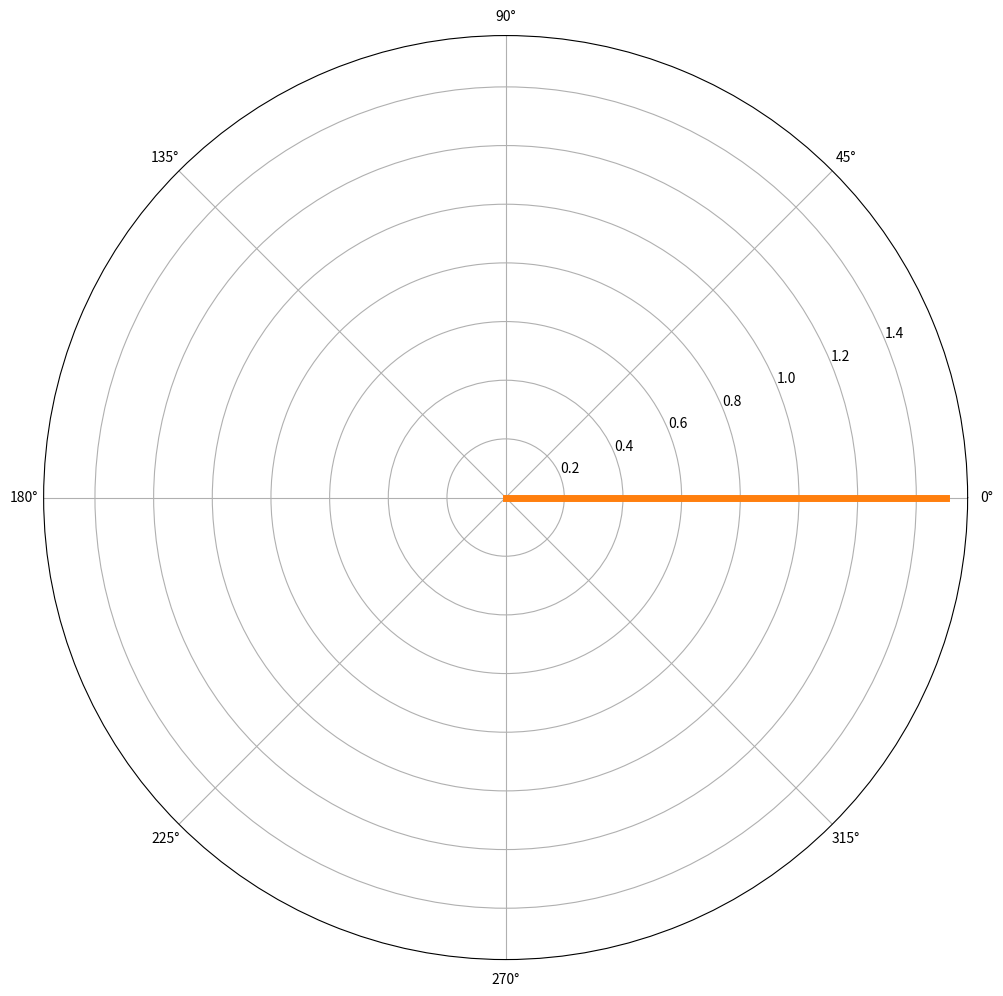

This chart was generated by the following Python code: (Note: this script raises an exception after producing the figure.)
#!/usr/bin/env python3
# -*- encoding: utf-8 -*-

# plot covariance matrix

import cmath
from itertools import product
import math
import matplotlib.pyplot as plt
import numpy as np
import sys
import time

# Freq
F = 434100000.0
# Measurements in metres
C = 299792458.0
LAMBDA = C / F 

COV_SQUELCH = 500e3

# "x" is the depth of the element in metres when the wavefront is arriving from direction 0 degrees
# "y" is the offset to the side for the element 

# Pizza box equilateral
ANTENNAS = [
	(0.0, 0),
	(0.1992, 0.115),
	(0.1992, -0.115),
]

n = 3
nn = n*n

dirs = np.linspace(0, 2*math.pi, num=360)
# Precalculate expected phase offsets per every direction
steering_vectors = []
for d in dirs:
	angles = []
	for x, y in ANTENNAS:
		#rotate
		xnew = x * math.cos(d) - y * math.sin(d)
		# ynew = y * math.cos(d) + y * math.sin(d)
		pointer = np.exp(1j * xnew / LAMBDA * 2 * math.pi)
		angles.append(pointer)
	steering_vector = np.matrix(angles).H
	steering_vectors.append((d, steering_vector, steering_vector.H))

#print(steering_vectors)


plt.figure(1, figsize=(16,12))

plots = []
sp = plt.subplot(1, 1, 1, polar=True)
p, = sp.plot([0, 0], [0, n/2], linewidth=2)
maxind, = sp.plot([0, 0], [0, n/2], linewidth=5)
plots.append(p)
#plt.show()
plt.show(block = False)

while 1:
	with open("fifo") as fifo:
	
		# Read n**2 values into a matrix. Failing
		# that, try again.
		cov = np.empty((n, n), dtype=complex)
		try:
			for i, j in product(range(n), range(n)):
				co_str = fifo.readline()
				co = complex(co_str)
				cov[i, j] = co
		except ValueError:
			# print("Erroneus complex number:", co_str)
			continue
		
		evals, evecs = np.linalg.eigh(cov)

		print(evals)
		
		# Check if there are any large enough eigenvalues (signals)
		signals = []
		for e_index, e in enumerate(evals):
			if e > COV_SQUELCH:
				signals.append((e_index, e))
		if len(signals) == 0:
			fifo.close()
			continue

		noise_evecs = np.matrix(np.delete(
			evecs, [x for x, _ in signals], 1))

		"""
		print("N:")
		print(noise_evecs)
		print()
		print("N×N.H:")
		print()
		print(noise_evecs * noise_evecs.H)
		print()
		"""		

		max_dir = 0
		max_value = 0
		foos = []
		for d, s, sh in steering_vectors:
			foo = sh * noise_evecs * noise_evecs.H * s
			quality = 1 / abs(foo[0, 0])
			if quality > max_value:
				max_dir = d
				max_value = quality
			foos.append(1 / abs(foo[0, 0]))

		max_dir_xdata = [max_dir, max_dir]
		max_dir_ydata = [0, max_value]
		
		plots[0].set_xdata(dirs)
		plots[0].set_ydata(foos)
		maxind.set_xdata(max_dir_xdata)
		maxind.set_ydata(max_dir_ydata)

		fifo.close()
		plt.draw()
